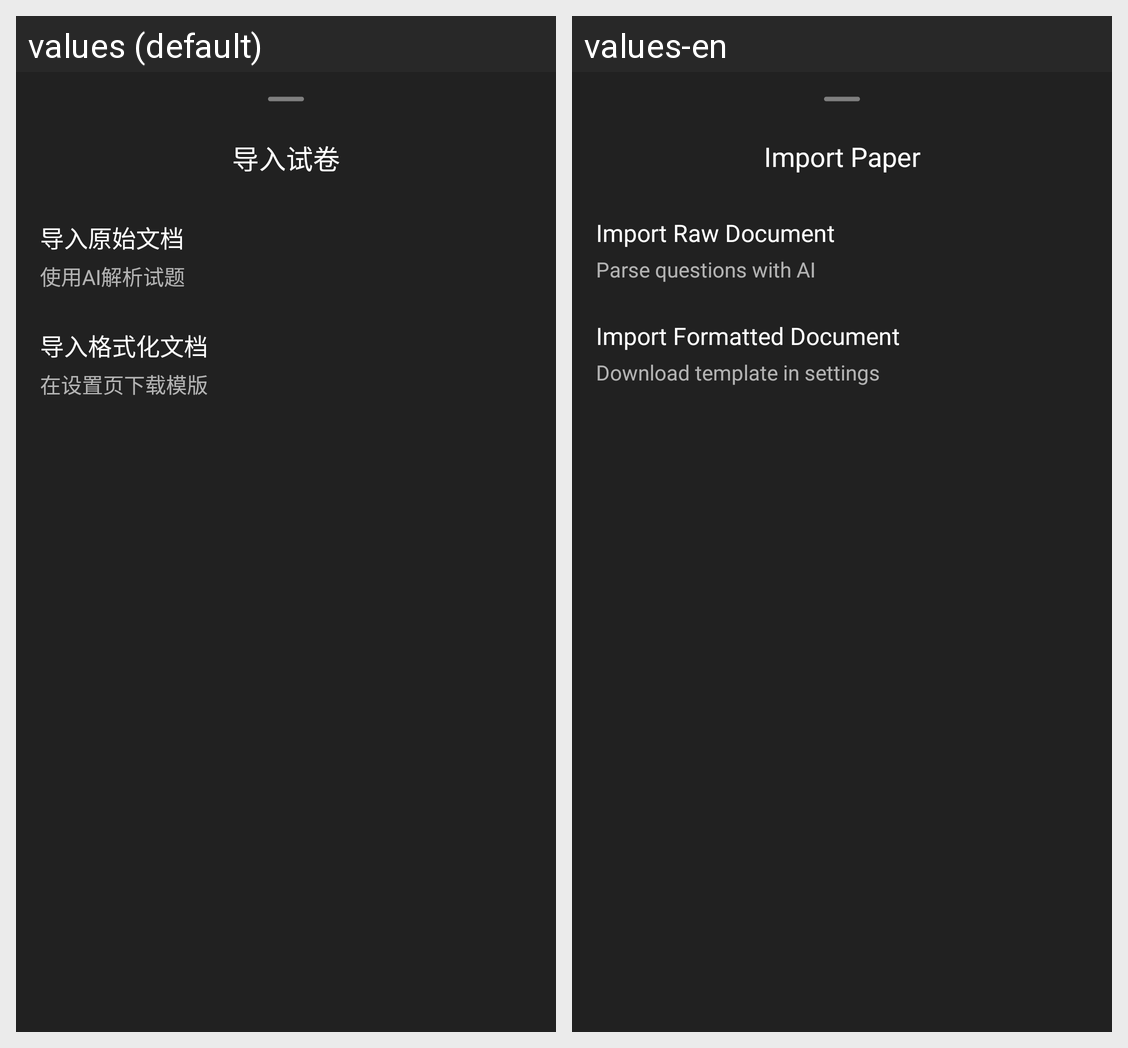

This grid shows one Android layout under two languages. Give, for every string resource on the screen, its name, the default text and each shown locale's text.
Android screen res/layout/dialog_import_paper_bottom_sheet.xml rendered under 2 locales, left to right: values (default), values-en. Device: Nexus 5 (rendered at 1080×1920; each locale shown at half size, 540×960, under a caption strip naming it); theme AppTheme.
Strings drawn on this screen, with the default value and each locale's value (text and hints the layout hard-codes, and strings that could not be matched under every locale, appear in the picture but are not listed):

import_paper_title
  values: 导入试卷
  values-en: Import Paper

import_raw_document_title
  values: 导入原始文档
  values-en: Import Raw Document

import_raw_document_desc
  values: 使用AI解析试题
  values-en: Parse questions with AI

import_formatted_document_title
  values: 导入格式化文档
  values-en: Import Formatted Document

import_formatted_document_desc
  values: 在设置页下载模版
  values-en: Download template in settings
